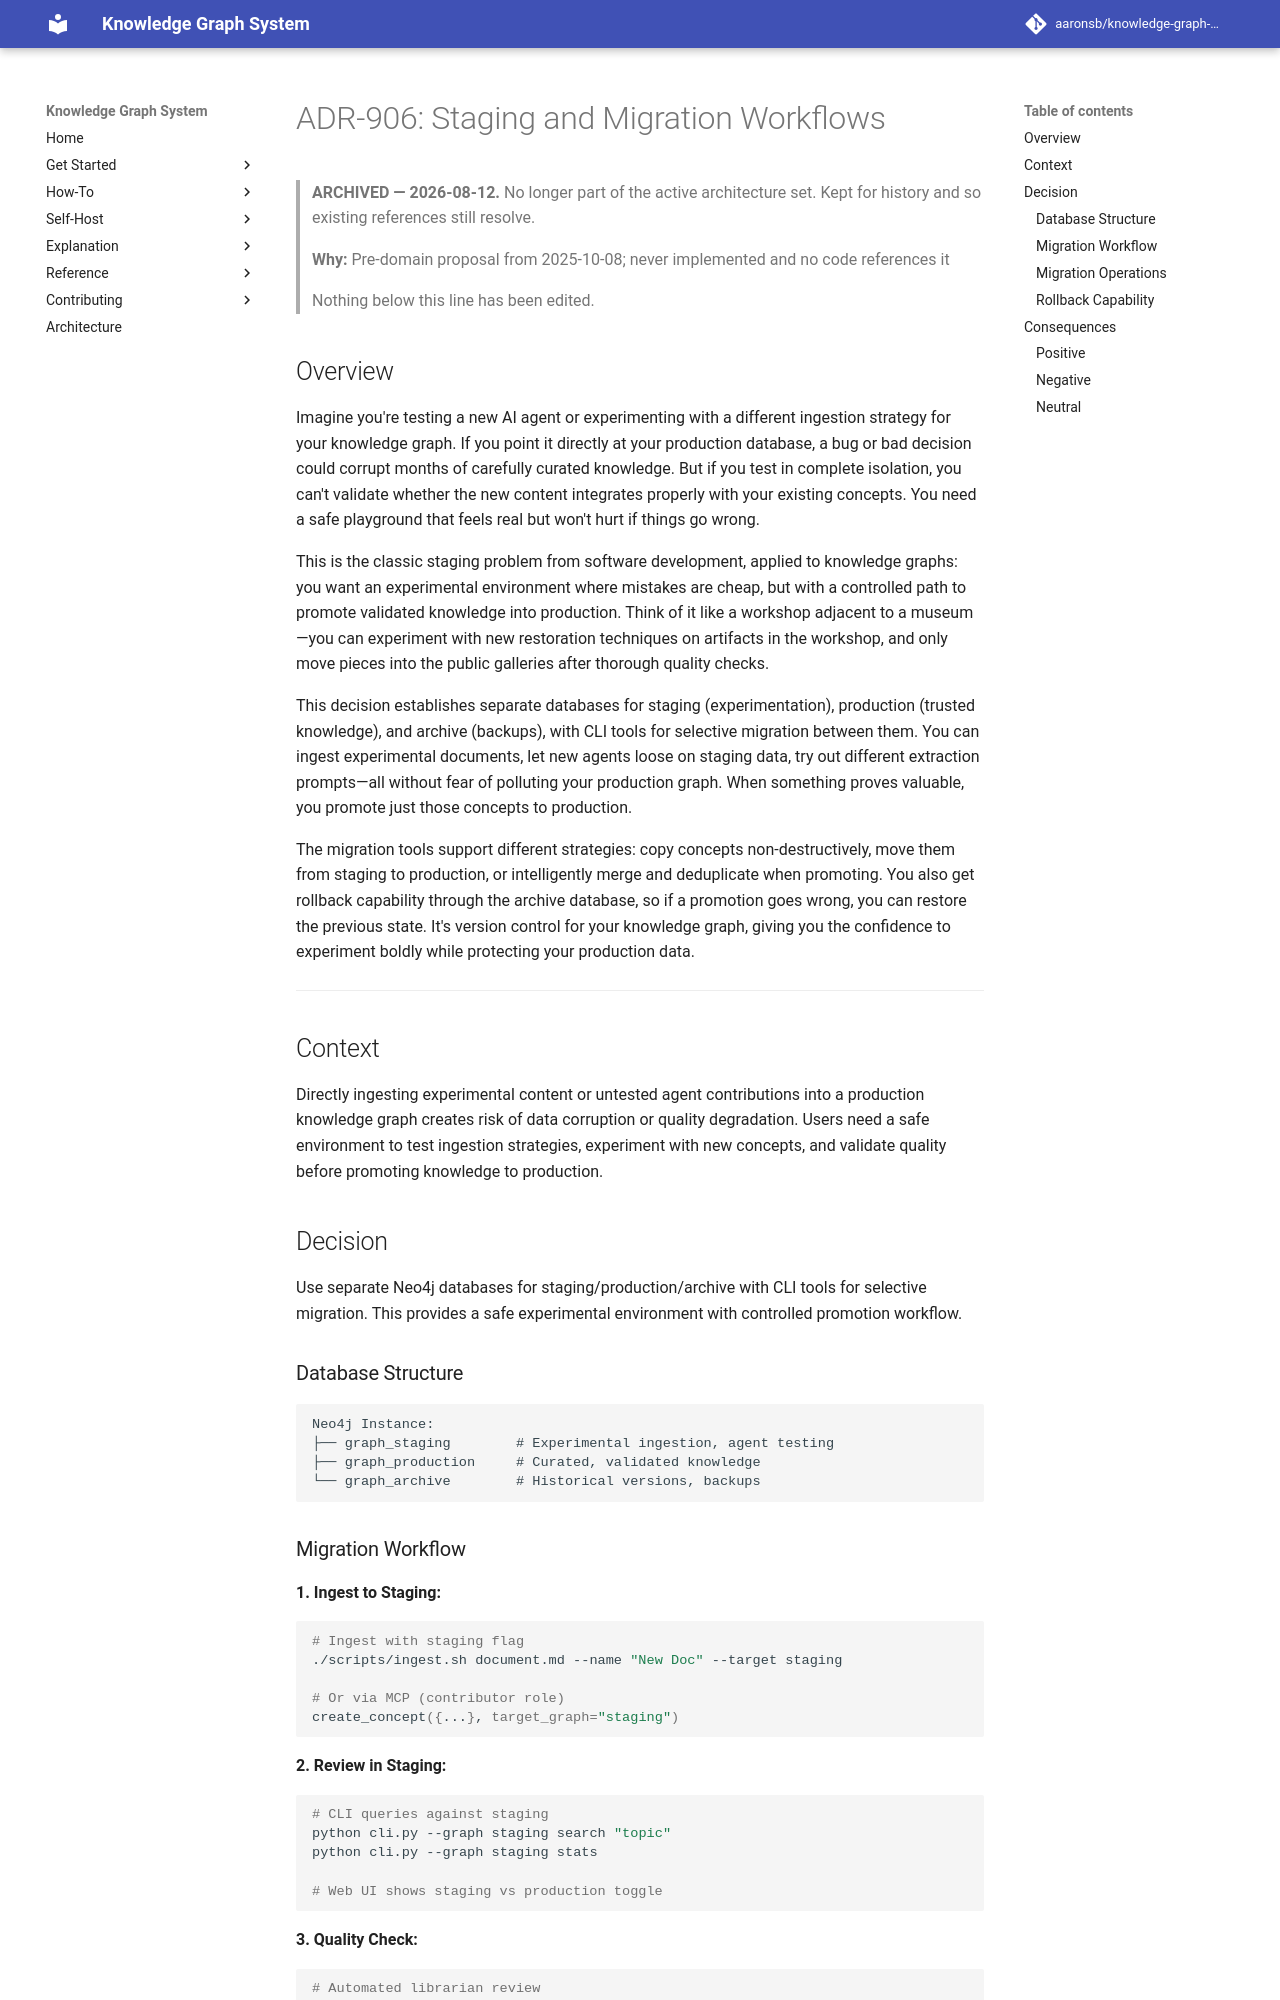

repository: aaronsb/knowledge-graph-system · page: architecture/archive/access-workflow/ADR-906-staging-migration-workflows/index.html · generator: mkdocs

---
status: Rejected
date: 2025-10-08
deciders:
  - System Architecture
related:
  - ADR-901
---

# ADR-906: Staging and Migration Workflows

> **ARCHIVED — 2026-08-12.** No longer part of the active architecture set. Kept for history
> and so existing references still resolve.
>
> **Why:** Pre-domain proposal from 2025-10-08; never implemented and no code references it
>
> Nothing below this line has been edited.

## Overview

Imagine you're testing a new AI agent or experimenting with a different ingestion strategy for your knowledge graph. If you point it directly at your production database, a bug or bad decision could corrupt months of carefully curated knowledge. But if you test in complete isolation, you can't validate whether the new content integrates properly with your existing concepts. You need a safe playground that feels real but won't hurt if things go wrong.

This is the classic staging problem from software development, applied to knowledge graphs: you want an experimental environment where mistakes are cheap, but with a controlled path to promote validated knowledge into production. Think of it like a workshop adjacent to a museum—you can experiment with new restoration techniques on artifacts in the workshop, and only move pieces into the public galleries after thorough quality checks.

This decision establishes separate databases for staging (experimentation), production (trusted knowledge), and archive (backups), with CLI tools for selective migration between them. You can ingest experimental documents, let new agents loose on staging data, try out different extraction prompts—all without fear of polluting your production graph. When something proves valuable, you promote just those concepts to production.

The migration tools support different strategies: copy concepts non-destructively, move them from staging to production, or intelligently merge and deduplicate when promoting. You also get rollback capability through the archive database, so if a promotion goes wrong, you can restore the previous state. It's version control for your knowledge graph, giving you the confidence to experiment boldly while protecting your production data.

---

## Context

Directly ingesting experimental content or untested agent contributions into a production knowledge graph creates risk of data corruption or quality degradation. Users need a safe environment to test ingestion strategies, experiment with new concepts, and validate quality before promoting knowledge to production.

## Decision

Use separate Neo4j databases for staging/production/archive with CLI tools for selective migration. This provides a safe experimental environment with controlled promotion workflow.
